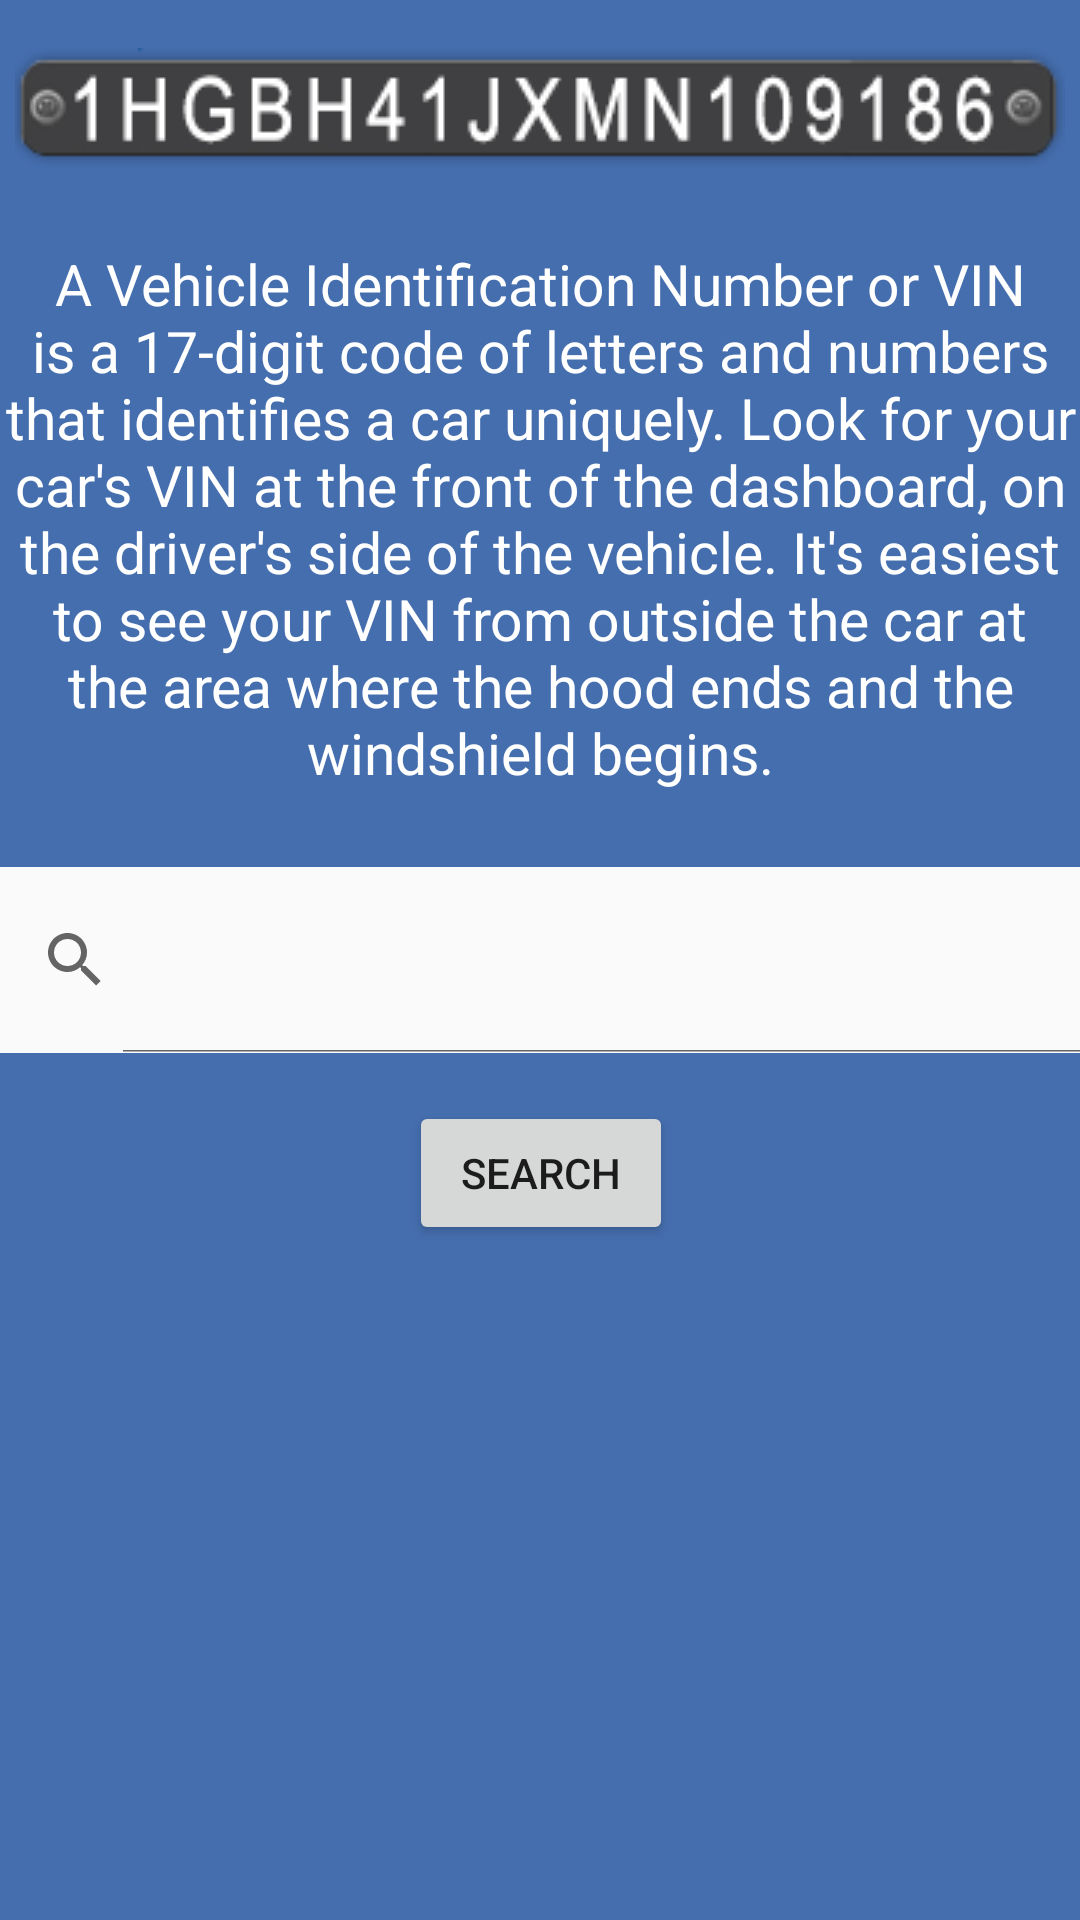

Here is an Android app screen rendered from its layout file. Give the layout XML and the strings, colors and styles it references.
<!-- AndroidManifest.xml: application theme Theme.VinLookup -->
<!-- res/layout/activity_main.xml -->
<?xml version="1.0" encoding="utf-8"?>
<androidx.constraintlayout.widget.ConstraintLayout xmlns:android="http://schemas.android.com/apk/res/android"
    xmlns:app="http://schemas.android.com/apk/res-auto"
    xmlns:tools="http://schemas.android.com/tools"
    android:layout_width="match_parent"
    android:layout_height="match_parent"
    android:background="#456EAE"
    tools:context=".MainActivity">

    <ImageView
        android:id="@+id/imageView2"
        android:layout_width="wrap_content"
        android:layout_height="wrap_content"
        android:layout_marginTop="16dp"
        android:contentDescription="@string/VIN_image_description"
        app:layout_constraintEnd_toEndOf="parent"
        app:layout_constraintStart_toStartOf="parent"
        app:layout_constraintTop_toTopOf="parent"
        app:srcCompat="@drawable/vin" />

    <SearchView
        android:id="@+id/vin_search_bar"
        android:layout_width="375dp"
        android:layout_height="62dp"
        android:background="#FAFAFA"
        android:iconifiedByDefault="false"
        android:inputType="textCapCharacters"
        app:layout_constraintBottom_toBottomOf="parent"
        app:layout_constraintEnd_toEndOf="parent"
        app:layout_constraintStart_toStartOf="parent"
        app:layout_constraintTop_toTopOf="parent"
        android:importantForAutofill="no"/>

    <Button
        android:id="@+id/search_button"
        android:layout_width="wrap_content"
        android:layout_height="wrap_content"
        android:layout_marginTop="16dp"
        android:text="@string/search_button_text"
        app:layout_constraintEnd_toEndOf="@+id/vin_search_bar"
        app:layout_constraintStart_toStartOf="@+id/vin_search_bar"
        app:layout_constraintTop_toBottomOf="@+id/vin_search_bar"
        tools:ignore="DuplicateSpeakableTextCheck"
        android:onClick="vin_search"/>

    <TextView
        android:id="@+id/textView_vin_description"
        android:layout_width="wrap_content"
        android:layout_height="wrap_content"
        android:text="@string/vin_description"
        android:textAlignment="center"
        android:textColor="#ffffff"
        android:textSize="19sp"
        app:layout_constraintBottom_toTopOf="@+id/vin_search_bar"
        app:layout_constraintEnd_toEndOf="parent"
        app:layout_constraintStart_toStartOf="parent"
        app:layout_constraintTop_toBottomOf="@+id/imageView2" />


</androidx.constraintlayout.widget.ConstraintLayout>
<!-- resources referenced by this layout -->
<resources>
  <!-- drawable vin: png bitmap (drawable, 4945 bytes) -->
  <string name="VIN_image_description">Image of a VIN</string>
  <string name="search_button_text">Search</string>
  <string name="vin_description">A Vehicle Identification Number or VIN is a 17-digit code of letters and numbers that identifies a car uniquely. Look for your car\'s VIN at the front of the dashboard, on the driver\'s side of the vehicle. It\'s easiest to see your VIN from outside the car at the area where the hood ends and the windshield begins.</string>
  <style name="Theme.VinLookup" parent="Theme.MaterialComponents.DayNight.DarkActionBar">
          
          <item name="colorPrimary">@color/purple_500</item>
          <item name="colorPrimaryVariant">@color/purple_700</item>
          <item name="colorOnPrimary">@color/white</item>
          
          <item name="colorSecondary">@color/teal_200</item>
          <item name="colorSecondaryVariant">@color/teal_700</item>
          <item name="colorOnSecondary">@color/black</item>
          
          <item name="android:statusBarColor" tools:targetApi="l">?attr/colorPrimaryVariant</item>
          
      </style>
  <!-- not gathered from this repository: default colours our renderer supplied (Android Studio template values) -->
  <color name="purple_500">#FF6200EE</color>
  <color name="purple_700">#FF3700B3</color>
  <color name="teal_200">#FF03DAC5</color>
  <color name="teal_700">#FF018786</color>
  <color name="black">#FF000000</color>
  <color name="white">#FFFFFFFF</color>
</resources>
